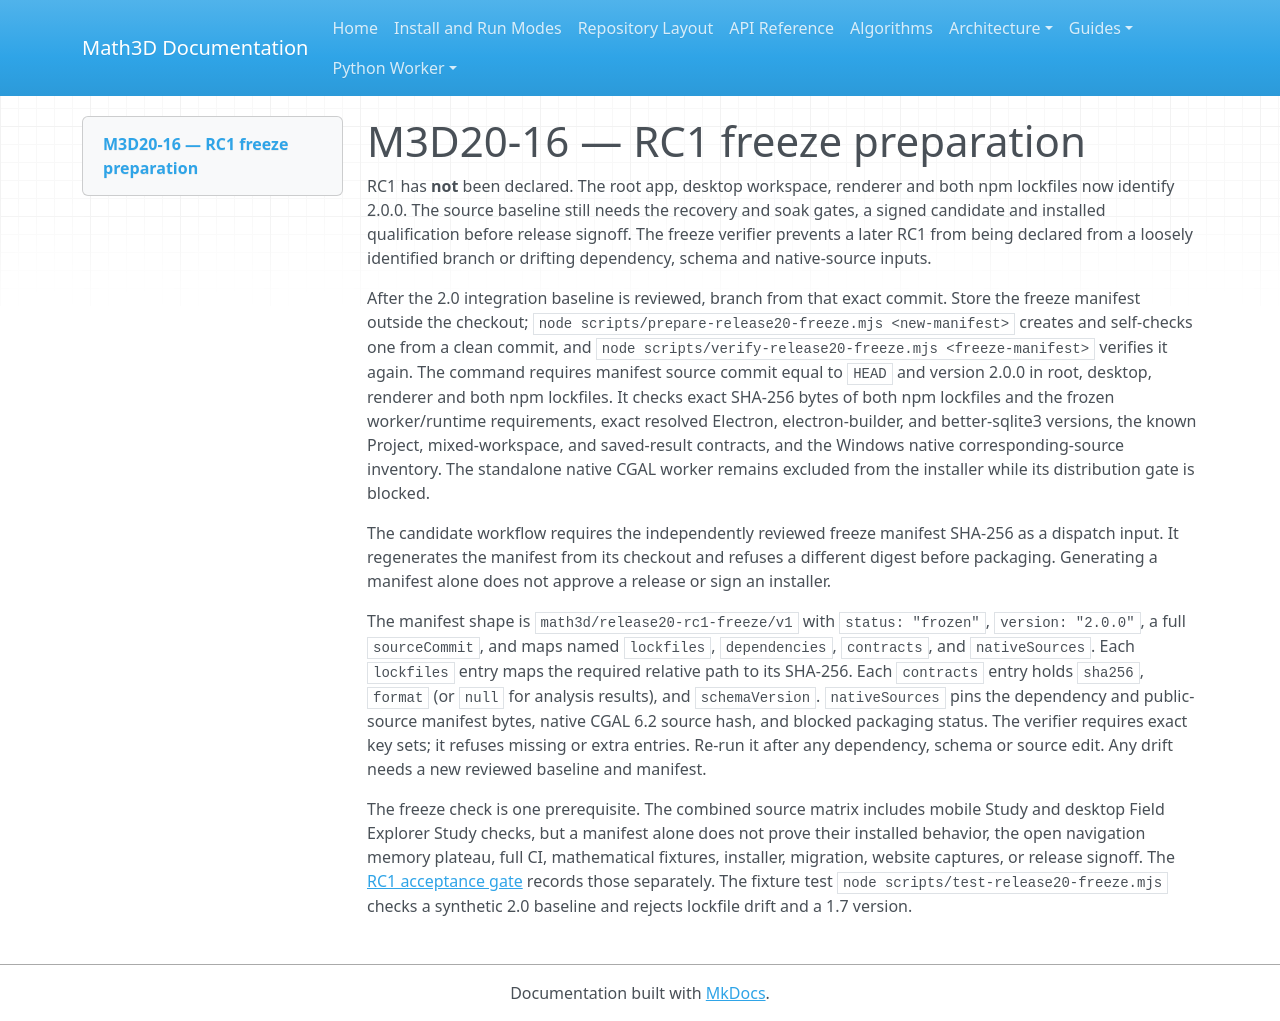

repository: expert10000/Math3D · page: releases/2.0.0/RC1_FREEZE_GATE/index.html · generator: mkdocs

# M3D20-16 — RC1 freeze preparation

RC1 has **not** been declared. The root app, desktop workspace, renderer and both npm lockfiles now identify 2.0.0. The source baseline still needs the recovery and soak gates, a signed candidate and installed qualification before release signoff. The freeze verifier prevents a later RC1 from being declared from a loosely identified branch or drifting dependency, schema and native-source inputs.

After the 2.0 integration baseline is reviewed, branch from that exact commit. Store the freeze manifest outside the checkout; `node scripts/prepare-release20-freeze.mjs <new-manifest>` creates and self-checks one from a clean commit, and `node scripts/verify-release20-freeze.mjs <freeze-manifest>` verifies it again. The command requires manifest source commit equal to `HEAD` and version 2.0.0 in root, desktop, renderer and both npm lockfiles. It checks exact SHA-256 bytes of both npm lockfiles and the frozen worker/runtime requirements, exact resolved Electron, electron-builder, and better-sqlite3 versions, the known Project, mixed-workspace, and saved-result contracts, and the Windows native corresponding-source inventory. The standalone native CGAL worker remains excluded from the installer while its distribution gate is blocked.

The candidate workflow requires the independently reviewed freeze manifest SHA-256 as a dispatch input. It regenerates the manifest from its checkout and refuses a different digest before packaging. Generating a manifest alone does not approve a release or sign an installer.

The manifest shape is `math3d/release20-rc1-freeze/v1` with `status: "frozen"`, `version: "2.0.0"`, a full `sourceCommit`, and maps named `lockfiles`, `dependencies`, `contracts`, and `nativeSources`. Each `lockfiles` entry maps the required relative path to its SHA-256. Each `contracts` entry holds `sha256`, `format` (or `null` for analysis results), and `schemaVersion`. `nativeSources` pins the dependency and public-source manifest bytes, native CGAL 6.2 source hash, and blocked packaging status. The verifier requires exact key sets; it refuses missing or extra entries. Re-run it after any dependency, schema or source edit. Any drift needs a new reviewed baseline and manifest.

The freeze check is one prerequisite. The combined source matrix includes mobile Study and desktop Field Explorer Study checks, but a manifest alone does not prove their installed behavior, the open navigation memory plateau, full CI, mathematical fixtures, installer, migration, website captures, or release signoff. The [RC1 acceptance gate](RC1_ACCEPTANCE_GATE.md) records those separately. The fixture test `node scripts/test-release20-freeze.mjs` checks a synthetic 2.0 baseline and rejects lockfile drift and a 1.7 version.
